Run: headless pygame with SDL's dummy video driver; simulated clock (each Clock.tick advances the game by its frame time, no real sleeping); random seed 0; keys injected as events and as key.get_pressed() state; no mouse input.
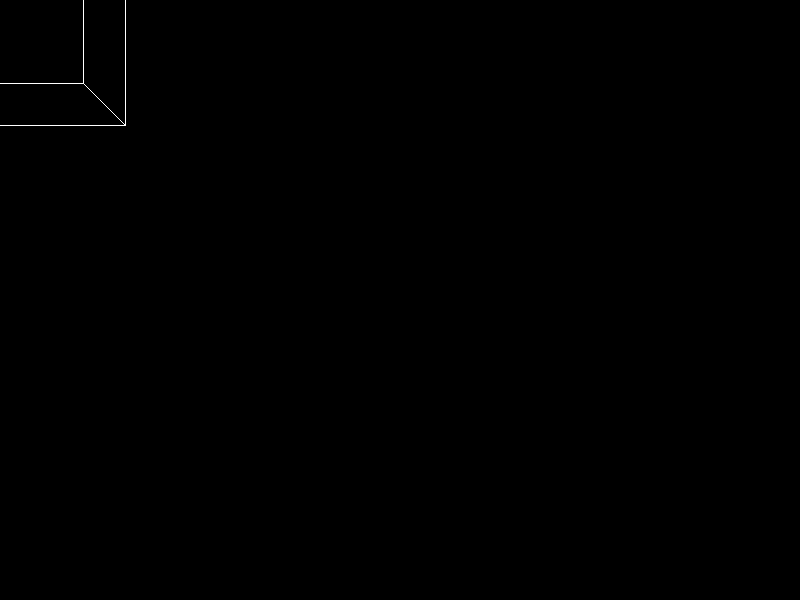
Frame 1 of 4 · flips 1–60 · no input
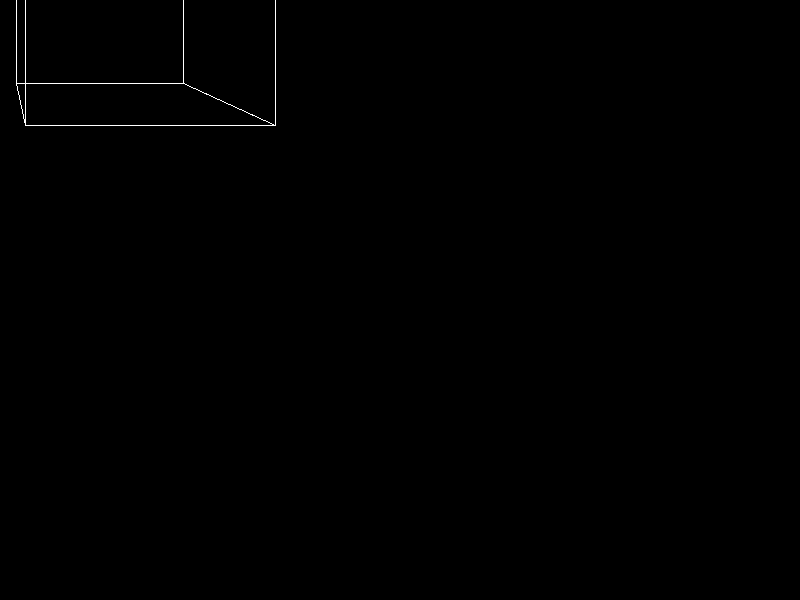
Frame 2 of 4 · flips 61–180 · tapped SPACE, RETURN · held RIGHT (→), D
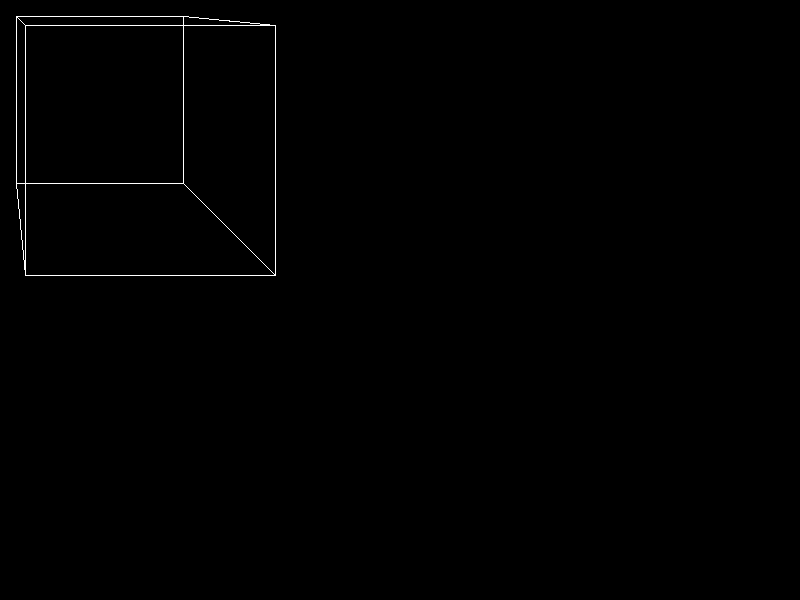
Frame 3 of 4 · flips 181–300 · held DOWN (↓), S
Frame 4 of 4 · flips 301–420 · held LEFT (←), A, UP (↑), W · screen same as frame 1, image omitted

The pygame program that drew these frames:

import pygame
import math

fov = 500

(width, height) = (800, 600)
screen = pygame.display.set_mode((width, height))
pygame.display.set_caption('3d game')

class object3d:
    def __init__(self, vertices, faces):
        self.vertices = vertices
        self.faces = faces

    def projection(self, vertices):
        z = fov + vertices[2]
        if z < 0.1:
            z = 0.1
        projectedX = vertices[0] * fov / z
        projectedY = vertices[1] * fov / z
        return(projectedX,projectedY)
    
    def move(self, x, y, z):
        for vertex in self.vertices:
            vertex[0] += x
            vertex[1] += y
            vertex[2] += z

    def draw(self, screen):
        for face in self.faces:
            for i in range(len(face)):
                start = self.projection(self.vertices[face[i]])
                end = self.projection(self.vertices[face[(i + 1) % len(face)]])
                pygame.draw.line(screen, (255, 255, 255), start, end, 1)

cube = object3d(
    vertices=[
        [-100, -100, -100],
        [ 100, -100, -100],
        [ 100,  100, -100],
        [-100,  100, -100],
        [-100, -100,  100],
        [ 100, -100,  100],
        [ 100,  100,  100],
        [-100,  100,  100]
    ],
    faces=[
        [0, 1, 2, 3],
        [4, 5, 6, 7],
        [0, 4, 7, 3],
        [0, 4, 5, 1],
        [1, 5, 6, 2],
        [2, 6, 7, 3]
    ]
)

running = True
speed = 1
while running:
    for event in pygame.event.get():
        if event.type == pygame.QUIT:
            running = False

    keystate = pygame.key.get_pressed()
    if keystate[pygame.K_ESCAPE]:
        running = False
    if keystate[pygame.K_a]:
        cube.move(-speed, 0, 0)
    if keystate[pygame.K_d]:  
        cube.move(speed, 0, 0)
    if keystate[pygame.K_w]:
        cube.move(0, -speed, 0)
    if keystate[pygame.K_s]:
        cube.move(0, speed, 0)
    if keystate[pygame.K_q]:
        cube.move(0, 0, -speed)
    if keystate[pygame.K_e]:
        cube.move(0, 0, speed)
    
    screen.fill((0,0,0))
    cube.draw(screen)
    pygame.display.flip()
